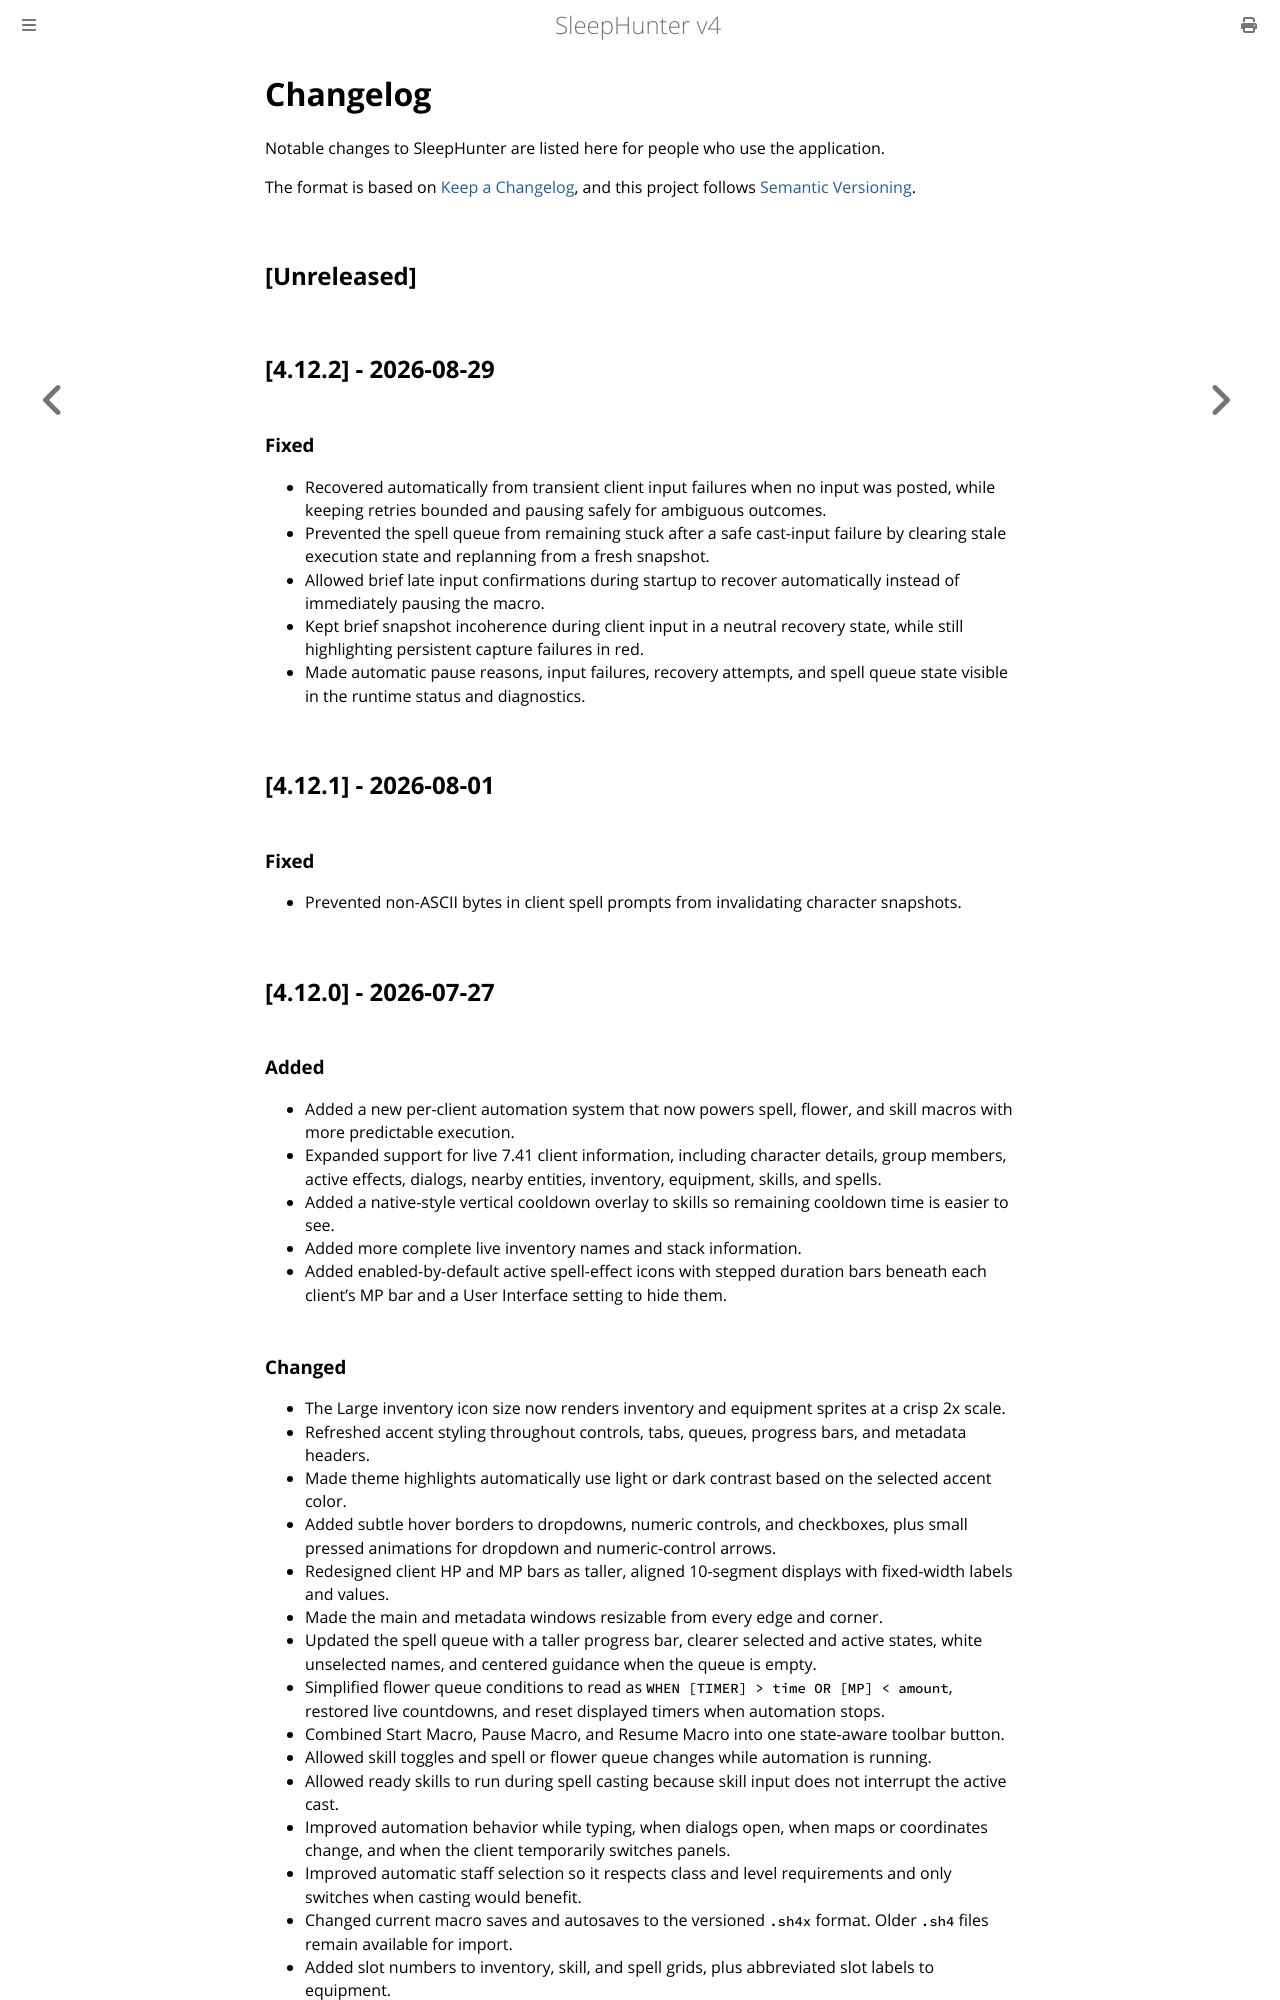

repository: ewrogers/SleepHunter4 · page: CHANGELOG.html · generator: mdbook

# Changelog

Notable changes to SleepHunter are listed here for people who use the application.

The format is based on [Keep a Changelog](https://keepachangelog.com/en/1.0.0/),
and this project follows [Semantic Versioning](https://semver.org/spec/v2.0.0.html).

## [Unreleased]

## [4.12.2] - 2026-08-29

### Fixed

- Recovered automatically from transient client input failures when no input was posted, while keeping retries bounded and pausing safely for ambiguous outcomes.
- Prevented the spell queue from remaining stuck after a safe cast-input failure by clearing stale execution state and replanning from a fresh snapshot.
- Allowed brief late input confirmations during startup to recover automatically instead of immediately pausing the macro.
- Kept brief snapshot incoherence during client input in a neutral recovery state, while still highlighting persistent capture failures in red.
- Made automatic pause reasons, input failures, recovery attempts, and spell queue state visible in the runtime status and diagnostics.

## [4.12.1] - 2026-08-01

### Fixed

- Prevented non-ASCII bytes in client spell prompts from invalidating character snapshots.

## [4.12.0] - 2026-07-27

### Added

- Added a new per-client automation system that now powers spell, flower, and skill macros with more predictable execution.
- Expanded support for live 7.41 client information, including character details, group members, active effects, dialogs, nearby entities, inventory, equipment, skills, and spells.
- Added a native-style vertical cooldown overlay to skills so remaining cooldown time is easier to see.
- Added more complete live inventory names and stack information.
- Added enabled-by-default active spell-effect icons with stepped duration bars beneath each client's MP bar and a User Interface setting to hide them.
